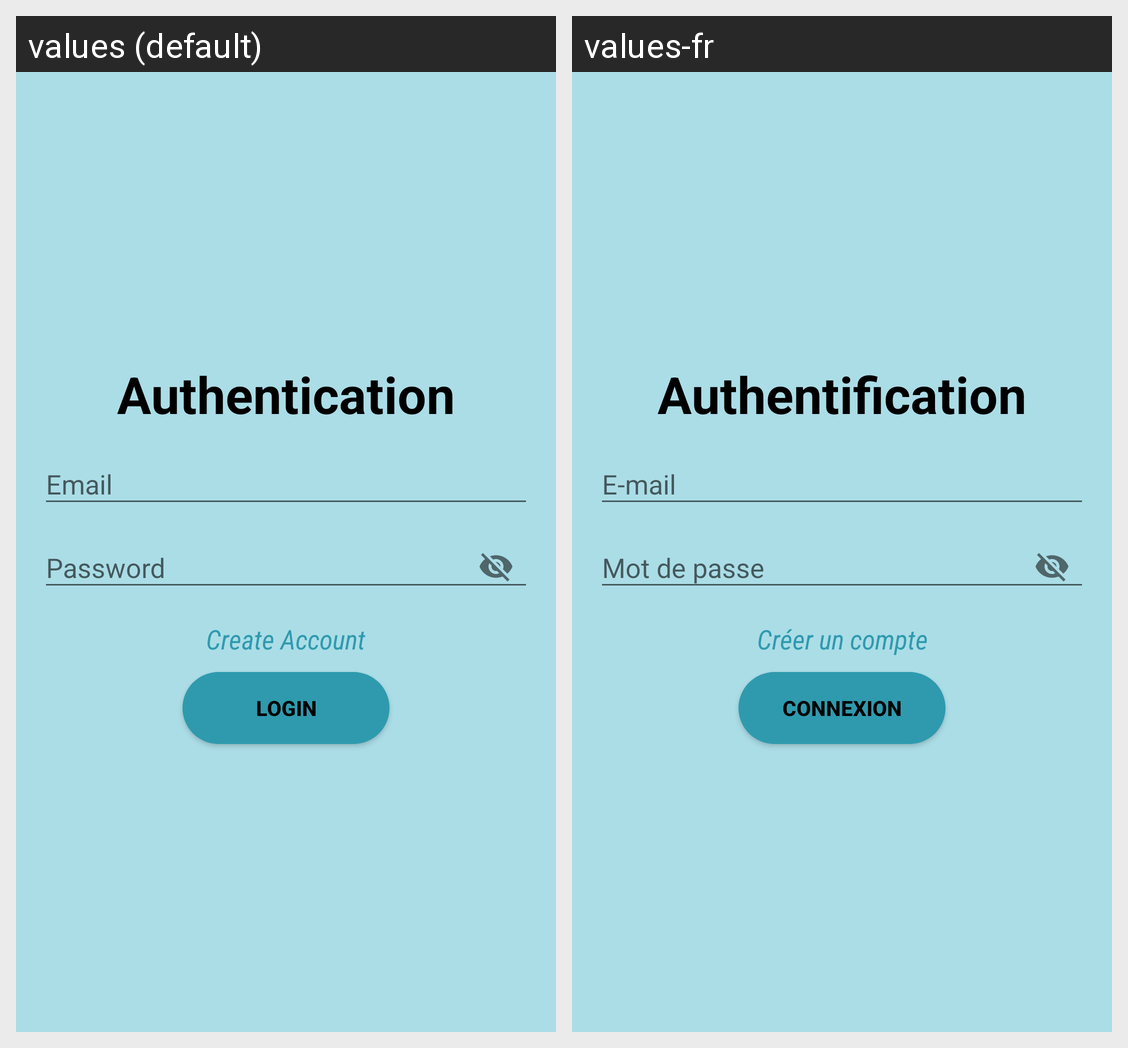

Here is an Android app screen in its default locale and in the app's own translations. Write out the translated-string differences for the strings that appear on this screen.
Android screen res/layout/activity_auth_user.xml rendered under 2 locales, left to right: values (default), values-fr. Device: Nexus 5 (rendered at 1080×1920; each locale shown at half size, 540×960, under a caption strip naming it); theme Theme.MedicProject.
Strings drawn on this screen, with the default value and each locale's value (text and hints the layout hard-codes, and strings that could not be matched under every locale, appear in the picture but are not listed):

authentication
  values: Authentication
  values-fr: Authentification

email
  values: Email
  values-fr: E-mail

password
  values: Password
  values-fr: Mot de passe

create_account
  values: Create Account
  values-fr: Créer un compte

login
  values: Login
  values-fr: Connexion
